Dataset: maize-status-prediction (GitHub, Eng-Janvier/maize-status-prediction). Classes: FAW, health.

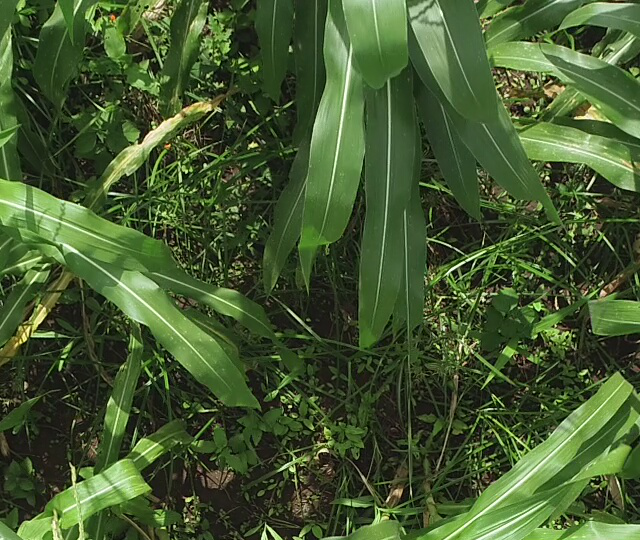
Label: health

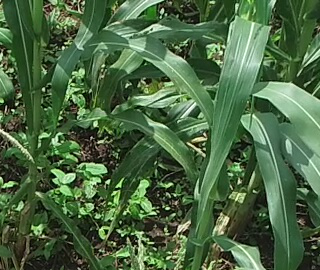
Label: health

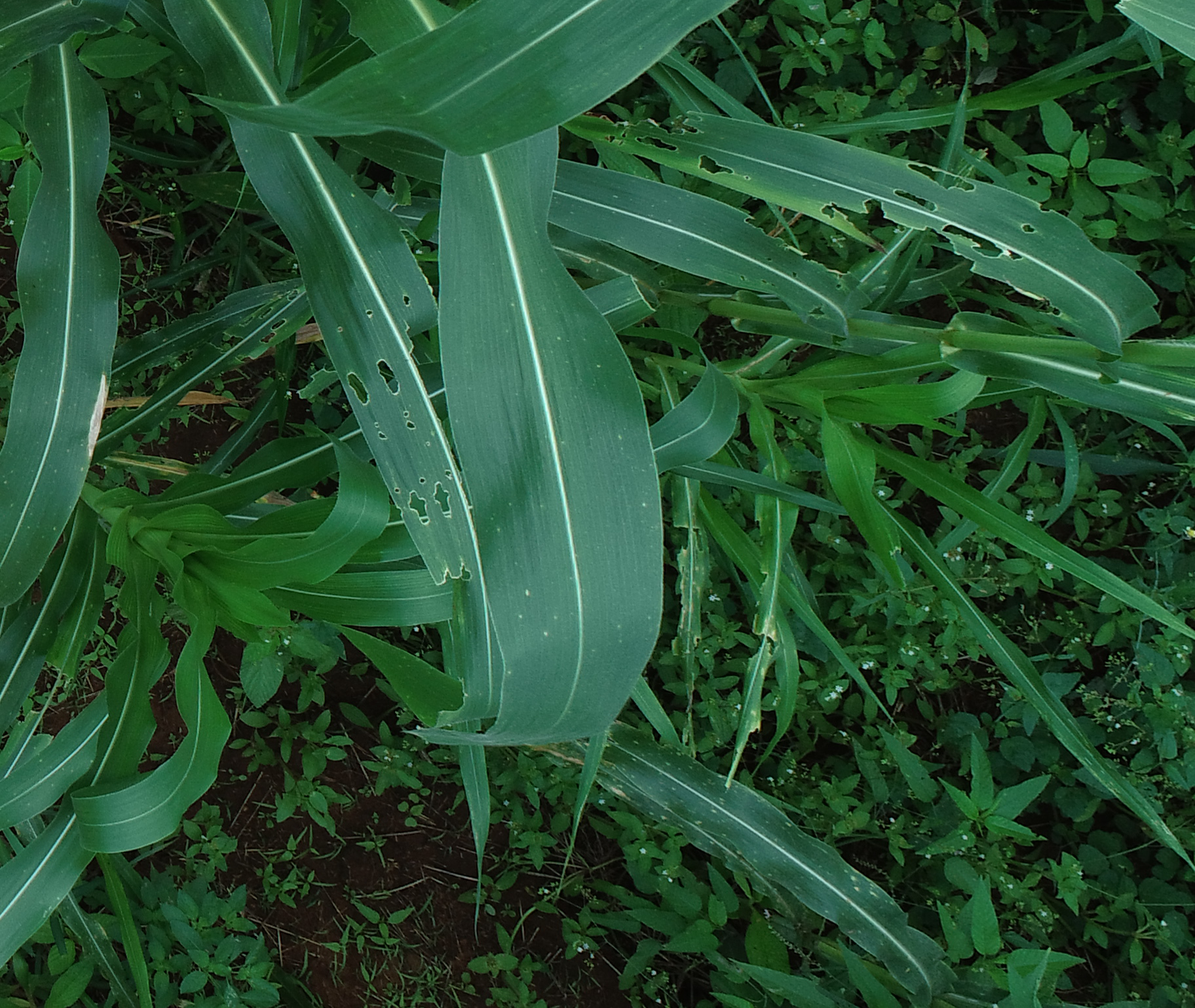
Label: FAW

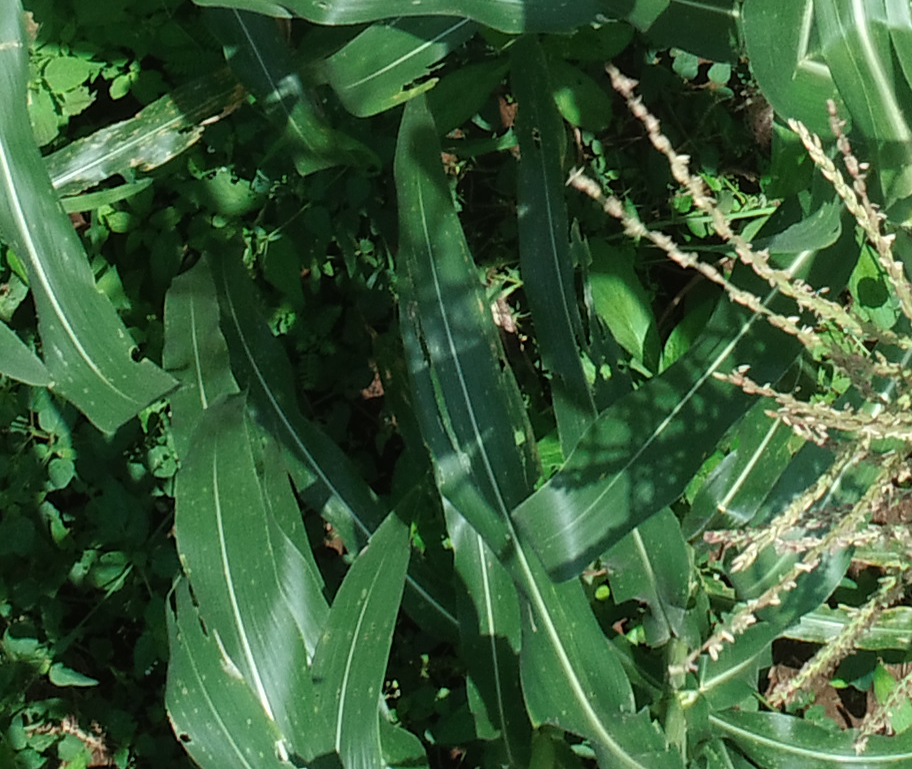
Label: FAW

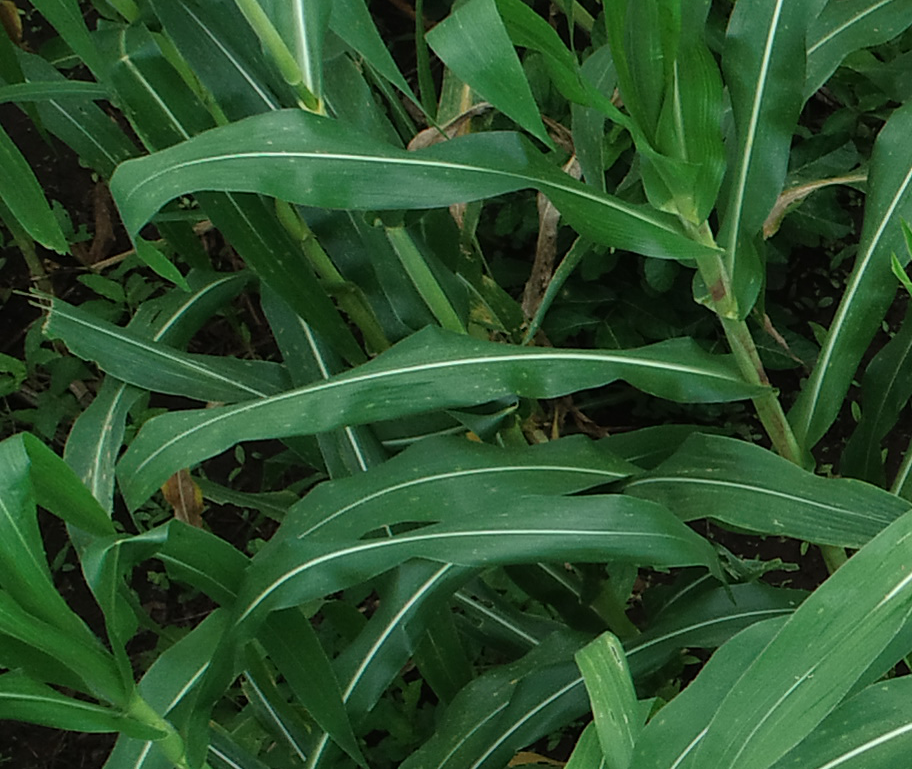
Label: health

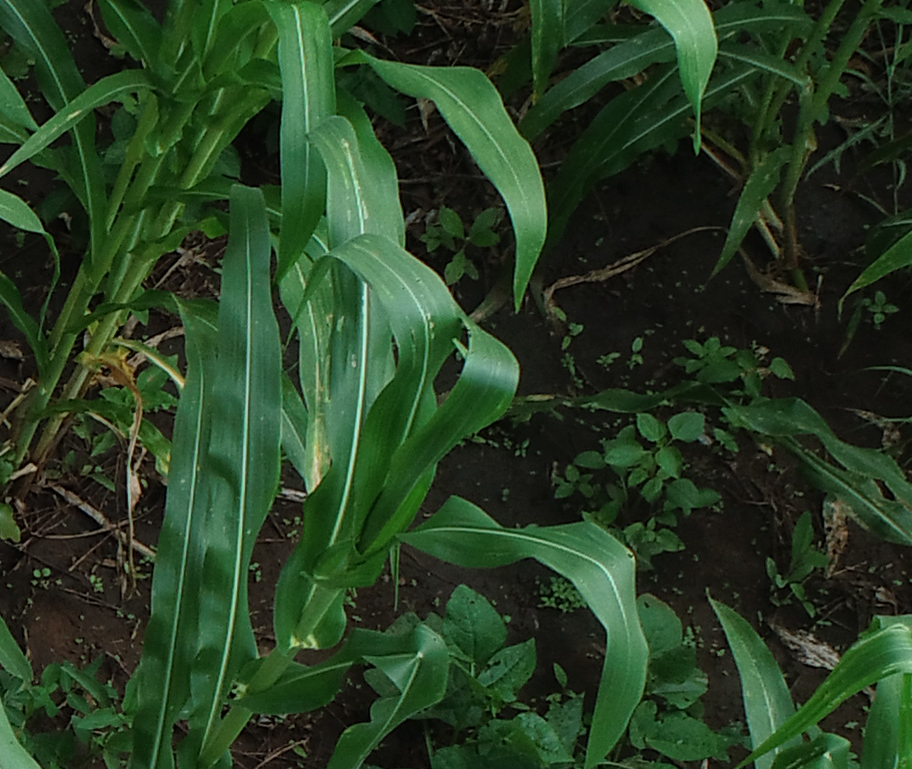
Label: health
